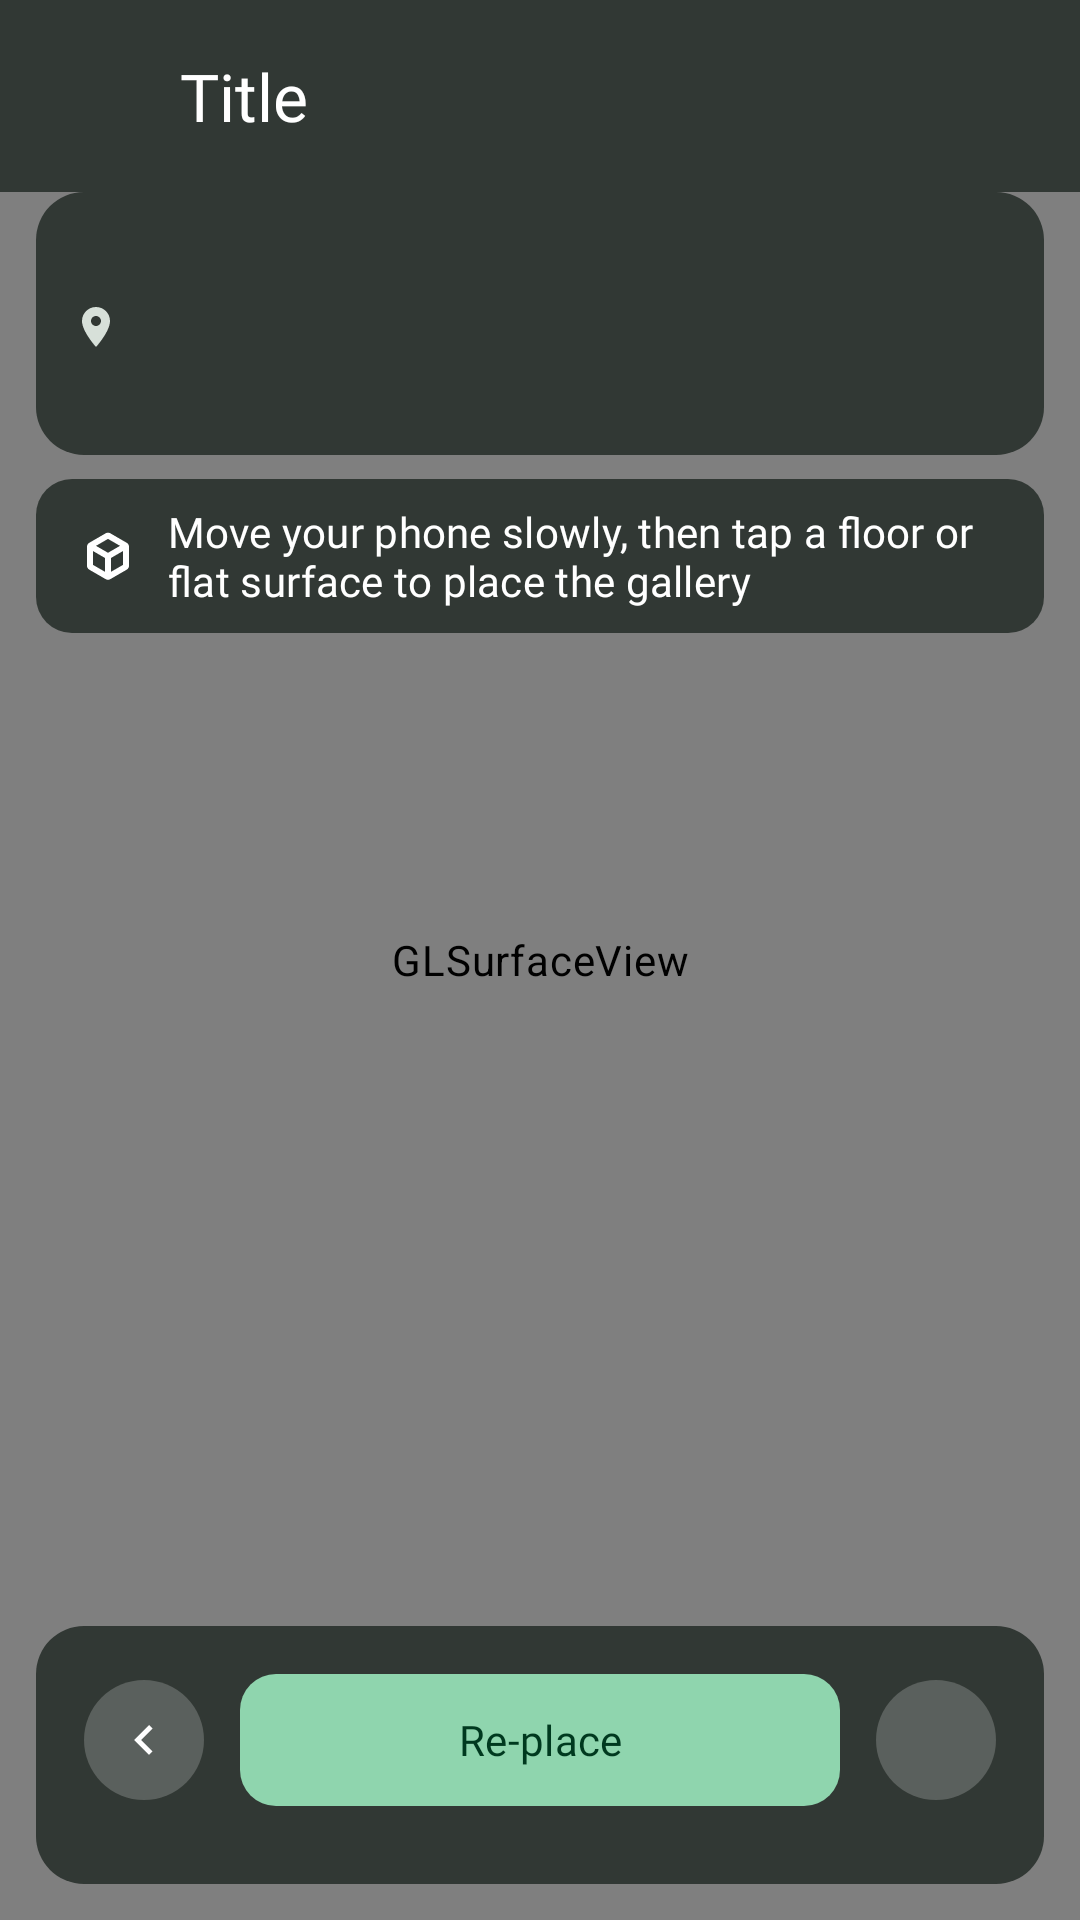

The Android layout XML behind this screen, and the referenced resources:
<!-- AndroidManifest.xml: application theme Theme.KodiWise -->
<!-- res/layout/activity_ar_view.xml -->
<?xml version="1.0" encoding="utf-8"?>
<FrameLayout xmlns:android="http://schemas.android.com/apk/res/android"
    xmlns:app="http://schemas.android.com/apk/res-auto"
    android:id="@+id/arRoot"
    android:layout_width="match_parent"
    android:layout_height="match_parent"
    android:background="@color/kw_media_bg"
    android:theme="@style/ThemeOverlay.KodiWise.AR">

    <android.opengl.GLSurfaceView
        android:id="@+id/glSurfaceView"
        android:layout_width="match_parent"
        android:layout_height="match_parent" />

    
    <FrameLayout
        android:id="@+id/cardAnchor"
        android:layout_width="360dp"
        android:layout_height="270dp"
        android:layout_gravity="center"
        android:background="@drawable/bg_ar_card"
        android:elevation="12dp"
        android:padding="4dp"
        android:visibility="gone">

        <com.google.android.material.imageview.ShapeableImageView
            android:id="@+id/ivArPhoto"
            android:layout_width="match_parent"
            android:layout_height="match_parent"
            android:adjustViewBounds="false"
            android:contentDescription="@string/cd_ar_photo"
            android:scaleType="centerCrop"
            app:shapeAppearanceOverlay="@style/ShapeAppearance.KodiWise.Medium" />

        
        <LinearLayout
            android:id="@+id/infoCard"
            android:layout_width="match_parent"
            android:layout_height="match_parent"
            android:gravity="center_vertical"
            android:orientation="vertical"
            android:padding="20dp"
            android:visibility="gone">

            <TextView
                android:id="@+id/tvCardTitle"
                android:layout_width="match_parent"
                android:layout_height="wrap_content"
                android:ellipsize="end"
                android:maxLines="2"
                android:textAppearance="?attr/textAppearanceTitleLarge"
                android:textColor="@color/kw_on_surface" />

            <TextView
                android:id="@+id/tvCardArea"
                android:layout_width="wrap_content"
                android:layout_height="wrap_content"
                android:layout_marginTop="4dp"
                android:drawablePadding="4dp"
                android:gravity="center_vertical"
                android:textAppearance="?attr/textAppearanceBodyLarge"
                android:textColor="@color/kw_on_surface_variant"
                app:drawableStartCompat="@drawable/ic_place_16"
                app:drawableTint="@color/kw_on_surface_variant" />

            <TextView
                android:id="@+id/tvCardRent"
                android:layout_width="match_parent"
                android:layout_height="wrap_content"
                android:layout_marginTop="14dp"
                android:textAppearance="?attr/textAppearanceHeadlineSmall"
                android:textColor="@color/kw_primary"
                android:textStyle="bold" />

            <TextView
                android:id="@+id/tvCardBeds"
                android:layout_width="match_parent"
                android:layout_height="wrap_content"
                android:layout_marginTop="4dp"
                android:textAppearance="?attr/textAppearanceBodyLarge"
                android:textColor="@color/kw_on_surface" />

            <TextView
                android:id="@+id/tvCardRange"
                android:layout_width="match_parent"
                android:layout_height="wrap_content"
                android:layout_marginTop="12dp"
                android:textAppearance="?attr/textAppearanceBodyMedium"
                android:textColor="@color/kw_on_surface_variant" />

            <TextView
                android:id="@+id/tvCardBand"
                style="@style/Widget.KodiWise.Badge"
                android:layout_width="wrap_content"
                android:layout_height="wrap_content"
                android:layout_marginTop="8dp" />

            <TextView
                android:layout_width="match_parent"
                android:layout_height="wrap_content"
                android:layout_marginTop="10dp"
                android:text="@string/ar_card_no_photos"
                android:textAppearance="?attr/textAppearanceBodySmall"
                android:textColor="@color/kw_on_surface_variant" />
        </LinearLayout>

        <com.google.android.material.button.MaterialButton
            android:id="@+id/btnFullscreen"
            style="@style/Widget.KodiWise.Button.Icon"
            android:layout_width="48dp"
            android:layout_height="48dp"
            android:layout_gravity="top|end"
            android:layout_margin="8dp"
            android:contentDescription="@string/cd_fullscreen"
            app:backgroundTint="@color/kw_ar_scrim"
            app:icon="@drawable/ic_fullscreen"
            app:iconTint="@color/kw_ar_on_scrim" />
    </FrameLayout>

    
    <FrameLayout
        android:layout_width="match_parent"
        android:layout_height="match_parent"
        android:fitsSystemWindows="true">

        <LinearLayout
            android:layout_width="match_parent"
            android:layout_height="wrap_content"
            android:layout_gravity="top"
            android:orientation="vertical">

            <include layout="@layout/include_back_header" />

            <LinearLayout
                android:id="@+id/topInfoBar"
                style="@style/Widget.KodiWise.ArPanel"
                android:layout_width="match_parent"
                android:layout_height="wrap_content"
                android:layout_marginHorizontal="12dp"
                android:orientation="vertical">

                <TextView
                    android:id="@+id/tvArTitle"
                    android:layout_width="wrap_content"
                    android:layout_height="wrap_content"
                    android:textAppearance="?attr/textAppearanceTitleMedium"
                    android:textColor="@color/kw_ar_on_scrim" />

                <TextView
                    android:id="@+id/tvArLocation"
                    android:layout_width="wrap_content"
                    android:layout_height="wrap_content"
                    android:layout_marginTop="2dp"
                    android:drawablePadding="4dp"
                    android:gravity="center_vertical"
                    android:textAppearance="?attr/textAppearanceBodyMedium"
                    android:textColor="@color/kw_ar_on_scrim_variant"
                    app:drawableStartCompat="@drawable/ic_place_16"
                    app:drawableTint="@color/kw_ar_on_scrim_variant" />

                <TextView
                    android:id="@+id/tvArMeta"
                    android:layout_width="wrap_content"
                    android:layout_height="wrap_content"
                    android:layout_marginTop="2dp"
                    android:textAppearance="?attr/textAppearanceBodyMedium"
                    android:textColor="@color/kw_ar_on_scrim_variant" />
            </LinearLayout>

            <TextView
                android:id="@+id/tvArHint"
                style="@style/Widget.KodiWise.InfoChip"
                android:layout_width="wrap_content"
                android:layout_height="wrap_content"
                android:layout_marginHorizontal="12dp"
                android:layout_marginTop="8dp"
                android:backgroundTint="@color/kw_ar_scrim"
                android:text="@string/ar_hint_place"
                android:textColor="@color/kw_ar_on_scrim"
                app:drawableStartCompat="@drawable/ic_view_in_ar"
                app:drawableTint="@color/kw_ar_on_scrim" />
        </LinearLayout>

        <LinearLayout
            android:id="@+id/bottomControls"
            style="@style/Widget.KodiWise.ArPanel"
            android:layout_width="match_parent"
            android:layout_height="wrap_content"
            android:layout_gravity="bottom"
            android:layout_margin="12dp"
            android:orientation="vertical">

            <LinearLayout
                android:layout_width="match_parent"
                android:layout_height="wrap_content"
                android:gravity="center_vertical"
                android:orientation="horizontal">

                <com.google.android.material.button.MaterialButton
                    android:id="@+id/btnPrev"
                    style="@style/Widget.KodiWise.Button.Icon"
                    android:layout_width="48dp"
                    android:layout_height="48dp"
                    android:contentDescription="@string/cd_previous_photo"
                    app:icon="@drawable/ic_chevron_left" />

                <com.google.android.material.button.MaterialButton
                    android:id="@+id/btnResetAnchor"
                    android:layout_width="0dp"
                    android:layout_height="wrap_content"
                    android:layout_marginHorizontal="8dp"
                    android:layout_weight="1"
                    android:text="@string/ar_replace_panel"
                    app:icon="@drawable/ic_refresh" />

                <com.google.android.material.button.MaterialButton
                    android:id="@+id/btnNext"
                    style="@style/Widget.KodiWise.Button.Icon"
                    android:layout_width="48dp"
                    android:layout_height="48dp"
                    android:contentDescription="@string/cd_next_photo"
                    app:icon="@drawable/ic_chevron_right" />
            </LinearLayout>

            <HorizontalScrollView
                android:id="@+id/thumbnailScroll"
                android:layout_width="match_parent"
                android:layout_height="wrap_content"
                android:layout_marginTop="10dp"
                android:scrollbars="none">

                <LinearLayout
                    android:id="@+id/thumbnailStrip"
                    android:layout_width="wrap_content"
                    android:layout_height="wrap_content"
                    android:orientation="horizontal" />
            </HorizontalScrollView>
        </LinearLayout>
    </FrameLayout>
</FrameLayout>
<!-- res/layout/include_back_header.xml (included above) -->
<?xml version="1.0" encoding="utf-8"?>
<LinearLayout xmlns:android="http://schemas.android.com/apk/res/android"
    xmlns:app="http://schemas.android.com/apk/res-auto"
    android:id="@+id/backHeaderRoot"
    android:layout_width="match_parent"
    android:layout_height="wrap_content"
    android:background="?android:attr/colorBackground"
    android:gravity="center_vertical"
    android:minHeight="64dp"
    android:orientation="horizontal"
    android:paddingStart="4dp"
    android:paddingEnd="16dp">

    <com.google.android.material.button.MaterialButton
        android:id="@+id/btnBackHeader"
        style="@style/Widget.Material3.Button.IconButton"
        android:layout_width="48dp"
        android:layout_height="48dp"
        android:contentDescription="@string/back"
        app:icon="@drawable/ic_arrow_back"
        app:iconTint="?attr/colorOnSurface" />

    <TextView
        android:id="@+id/tvHeaderTitle"
        android:layout_width="0dp"
        android:layout_height="wrap_content"
        android:layout_marginStart="8dp"
        android:layout_weight="1"
        android:ellipsize="end"
        android:singleLine="true"
        android:text="@string/header_title"
        android:textAppearance="?attr/textAppearanceTitleLarge"
        android:textColor="?attr/colorOnSurface" />
</LinearLayout>
<!-- resources referenced by this layout -->
<resources>
  <color name="kw_ar_on_scrim">#FFFFFF</color>
  <color name="kw_ar_on_scrim_variant">#D7E0D9</color>
  <color name="kw_ar_scrim">#B3101A14</color>
  <color name="kw_media_bg">#000000</color>
  <color name="kw_on_surface">#191C1A</color>
  <color name="kw_on_surface_variant">#404943</color>
  <color name="kw_primary">#0B5D3B</color>
  <string name="ar_card_no_photos">No photos for this listing. Estimate only, not a valuation.</string>
  <string name="ar_hint_place">Move your phone slowly, then tap a floor or flat surface to place the gallery</string>
  <string name="ar_replace_panel">Re-place</string>
  <string name="back">Back</string>
  <string name="cd_ar_photo">Listing photo placed in AR</string>
  <string name="cd_fullscreen">Open full screen</string>
  <string name="cd_next_photo">Next photo</string>
  <string name="cd_previous_photo">Previous photo</string>
  <string name="header_title">Title</string>
  <style name="Widget.KodiWise.ArPanel" parent="">
          <item name="android:background">@drawable/bg_ar_panel</item>
          <item name="android:padding">12dp</item>
      </style>
  <style name="Theme.KodiWise" parent="Base.Theme.KodiWise" />
  <color name="kw_ar_card">#FFFFFF</color>
  <color name="kw_ar_primary">#8FD5AE</color>
  <color name="kw_ar_on_primary">#00391F</color>
  <color name="kw_ar_tonal">#33FFFFFF</color>
  <color name="kw_on_neutral_chip">#404943</color>
  <color name="kw_neutral_chip">#E1E3DF</color>
  <color name="kw_on_primary">#FFFFFF</color>
  <color name="kw_primary_container">#CDEBD9</color>
  <color name="kw_on_primary_container">#002114</color>
  <color name="kw_secondary">#C9A227</color>
  <color name="kw_on_secondary">#1F1B00</color>
  <color name="kw_secondary_container">#FFF1C2</color>
  <color name="kw_on_secondary_container">#3D2F00</color>
  <color name="kw_tertiary">#3E6553</color>
  <color name="kw_on_tertiary">#FFFFFF</color>
  <color name="kw_tertiary_container">#C0EBD4</color>
  <color name="kw_on_tertiary_container">#002114</color>
  <color name="kw_error">#B3261E</color>
  <color name="kw_on_error">#FFFFFF</color>
  <color name="kw_error_container">#F9DEDC</color>
  <color name="kw_on_error_container">#410E0B</color>
  <color name="kw_background">#F7F8F6</color>
  <color name="kw_on_background">#191C1A</color>
  <color name="kw_surface">#FFFFFF</color>
  <color name="kw_surface_variant">#DCE5DD</color>
  <color name="kw_outline">#707973</color>
  <color name="kw_outline_variant">#C0C9C1</color>
  <color name="kw_surface_container_lowest">#FFFFFF</color>
  <color name="kw_surface_container_low">#F2F4F1</color>
  <color name="kw_surface_container">#ECEFEB</color>
  <color name="kw_surface_container_high">#E6E9E5</color>
  <color name="kw_surface_container_highest">#E1E3DF</color>
  <color name="kw_surface_dim">#D8DBD7</color>
  <color name="kw_surface_bright">#F7F8F6</color>
  <color name="kw_inverse_surface">#2E312E</color>
  <color name="kw_inverse_on_surface">#EFF1ED</color>
  <color name="kw_inverse_primary">#8FD5AE</color>
  <style name="Widget.KodiWise.TextView" parent="Widget.AppCompat.TextView">
          <item name="android:textAppearance">@style/TextAppearance.KodiWise.BodyMedium</item>
      </style>
  <style name="TextAppearance.KodiWise.BodyLarge" parent="TextAppearance.Material3.BodyLarge">
          
          <item name="android:textViewStyle">@style/Widget.KodiWise.TextView</item>
      </style>
  <style name="TextAppearance.KodiWise.BodySmall" parent="TextAppearance.Material3.BodySmall">
          
          <item name="android:textViewStyle">@style/Widget.KodiWise.TextView</item>
      </style>
  <style name="Widget.KodiWise.Chip" parent="Widget.Material3.Chip.Filter" />
  <style name="Widget.KodiWise.CheckBox" parent="Widget.Material3.CompoundButton.CheckBox">
          <item name="android:minHeight">48dp</item>
      </style>
  <color name="kw_card">#FFFFFF</color>
  <color name="kw_card_stroke">#E1E5E1</color>
</resources>
